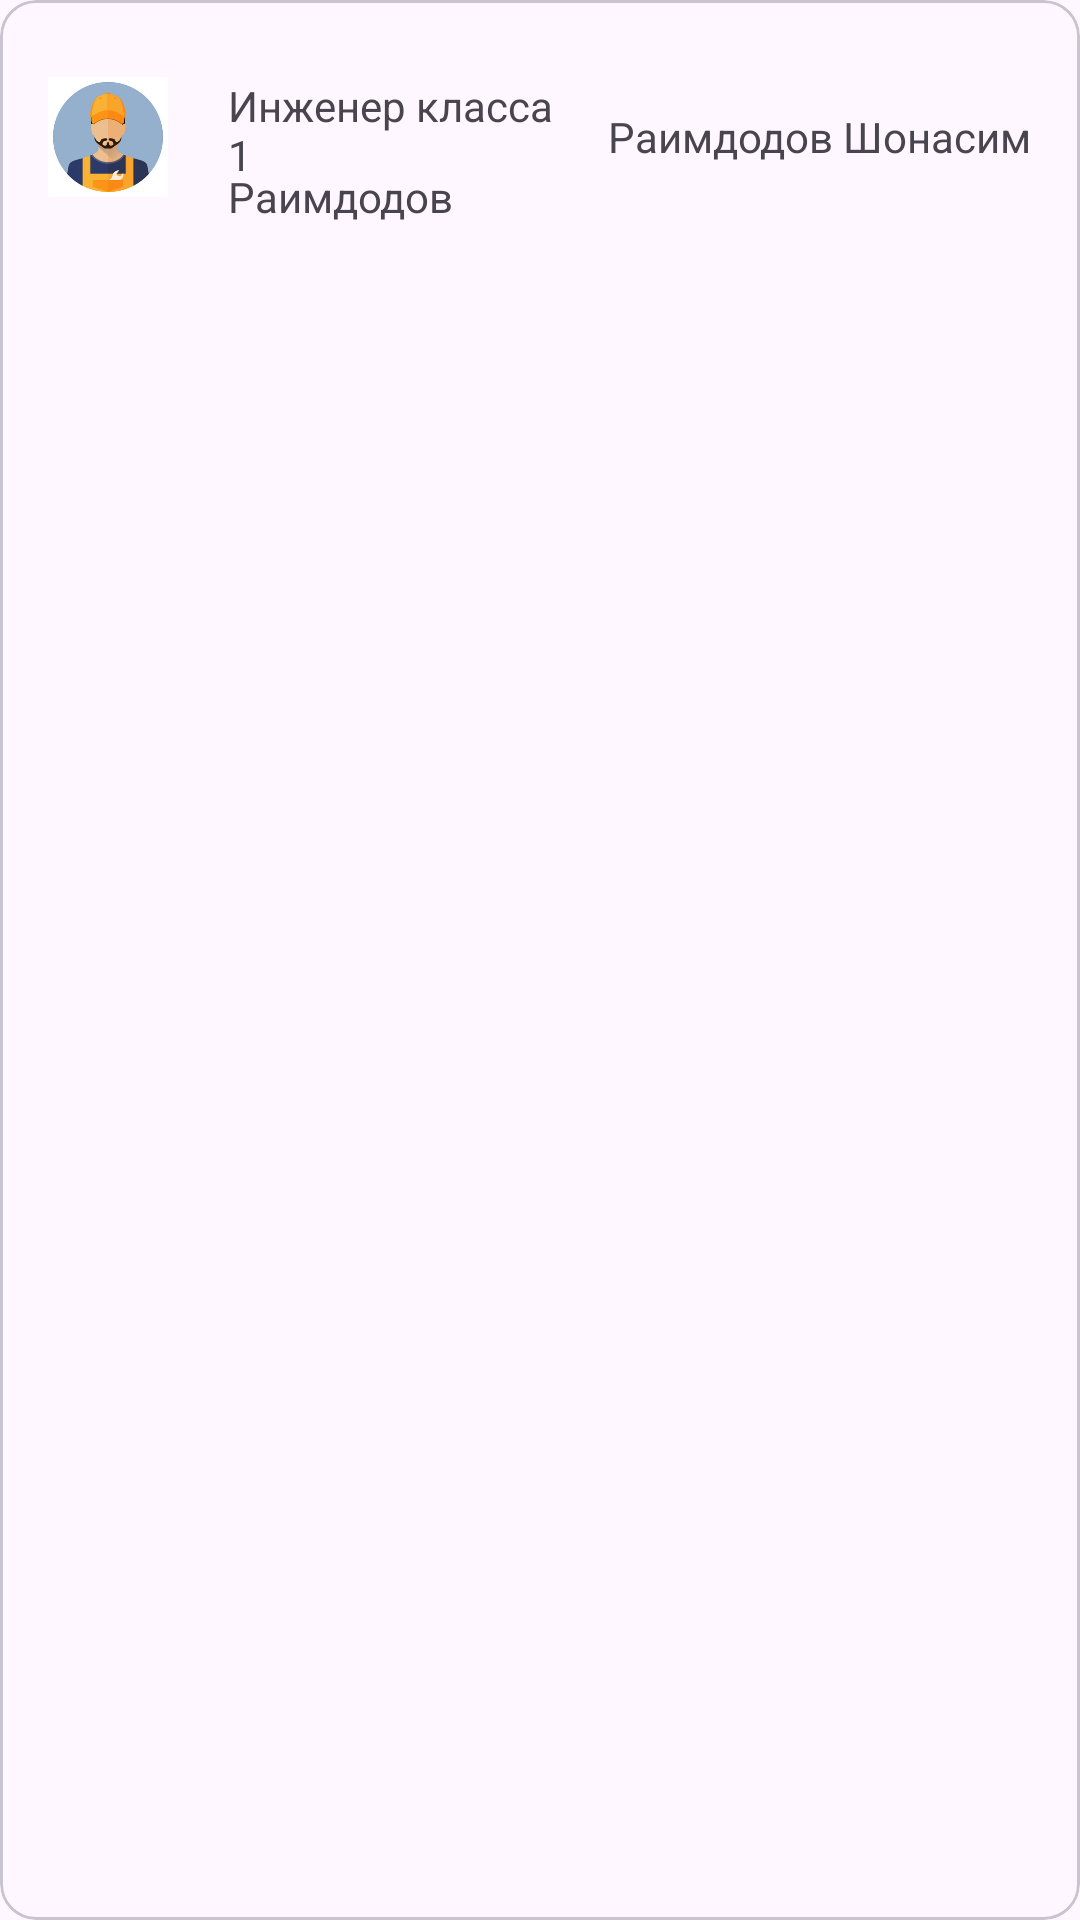

Produce the Android XML layout that renders to this screen, including the resource entries it uses.
<!-- AndroidManifest.xml: application theme Theme.AutoService -->
<!-- res/layout/client_info_card.xml -->
<?xml version="1.0" encoding="utf-8"?>
<com.google.android.material.card.MaterialCardView xmlns:android="http://schemas.android.com/apk/res/android"
    xmlns:app="http://schemas.android.com/apk/res-auto"
    android:layout_width="match_parent"
    android:layout_marginBottom="16dp"
    android:layout_height="wrap_content">

    <androidx.constraintlayout.widget.ConstraintLayout
        android:layout_width="match_parent"
        android:layout_height="wrap_content"
        android:padding="16dp">

        <ImageView
            android:id="@+id/imUser"
            android:layout_width="40dp"
            android:layout_height="40dp"
            android:src="@drawable/user"
            app:layout_constraintBottom_toBottomOf="parent"
            app:layout_constraintStart_toStartOf="parent"
            app:layout_constraintTop_toTopOf="parent" />

        <TextView
            android:id="@+id/tvClass"
            android:layout_width="0dp"
            android:layout_height="wrap_content"
            android:layout_marginStart="20dp"
            android:layout_marginEnd="8dp"
            android:text="Инженер класса 1 "
            app:layout_constraintEnd_toStartOf="@+id/tvPhoneNum"
            app:layout_constraintStart_toEndOf="@+id/imUser"
            app:layout_constraintTop_toTopOf="@+id/imUser" />

        <TextView
            android:id="@+id/tvName"
            android:layout_width="0dp"
            android:layout_height="19dp"
            android:layout_marginStart="20dp"
            android:layout_marginTop="8dp"
            android:layout_marginEnd="8dp"
            android:text="Раимдодов Шонасим"
            app:layout_constraintBottom_toBottomOf="@+id/imUser"
            app:layout_constraintEnd_toStartOf="@+id/tvPhoneNum"
            app:layout_constraintStart_toEndOf="@+id/imUser"
            app:layout_constraintTop_toBottomOf="@+id/imUser" />

        <TextView
            android:id="@+id/tvPhoneNum"
            android:layout_width="0dp"
            android:layout_height="19dp"
            android:text="Раимдодов Шонасим"
            app:layout_constraintBottom_toBottomOf="parent"
            app:layout_constraintEnd_toEndOf="parent"
            app:layout_constraintTop_toTopOf="parent" />
    </androidx.constraintlayout.widget.ConstraintLayout>

</com.google.android.material.card.MaterialCardView>
<!-- resources referenced by this layout -->
<resources>
  <!-- drawable user: jpg bitmap (drawable, 12564 bytes) -->
  <style name="Theme.AutoService" parent="Base.Theme.AutoService" />
  <style name="Base.Theme.AutoService" parent="Theme.Material3.DayNight.NoActionBar">
          <item name="colorPrimary">#F5F5F5</item>
          <item name="android:windowLightStatusBar" tools:targetApi="m">true</item>
      </style>
</resources>
